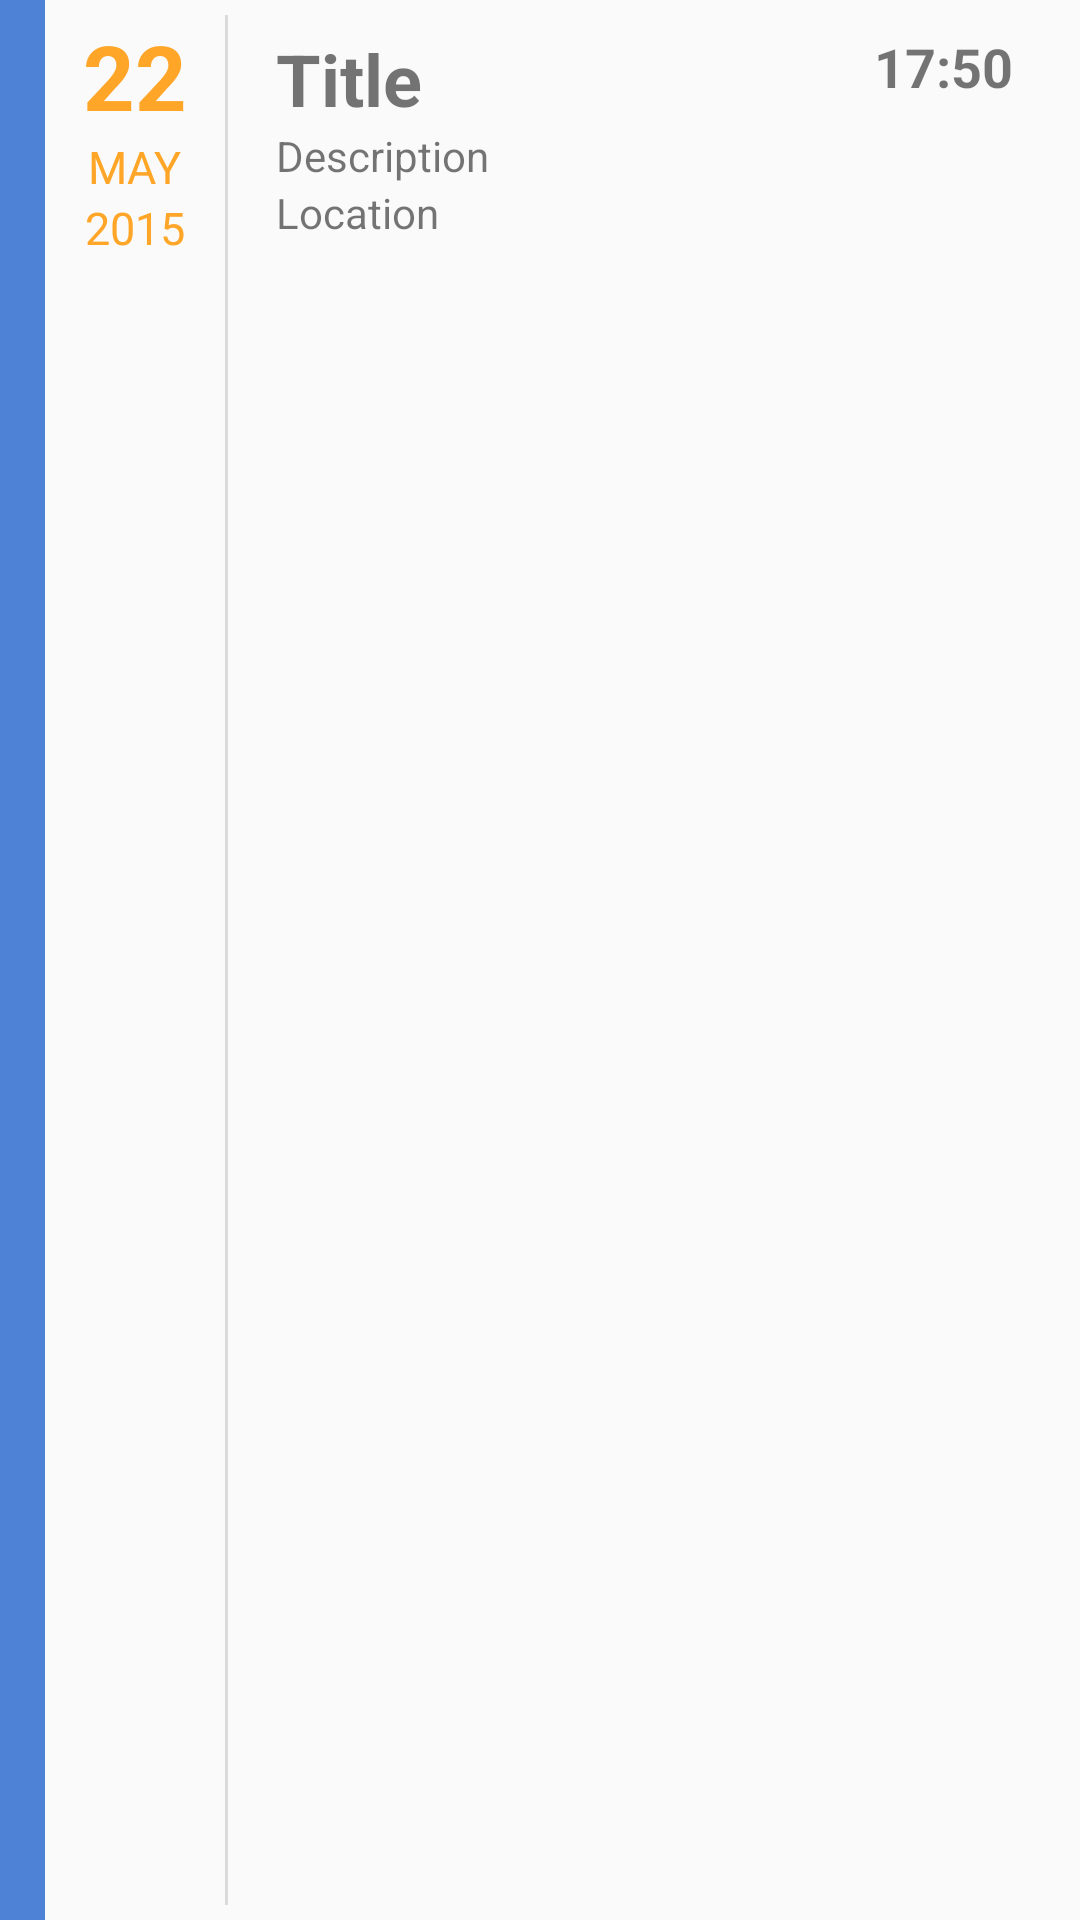

Layout XML and referenced resources for this Android screen:
<!-- AndroidManifest.xml: application theme AppTheme -->
<!-- res/layout/activity_resource3.xml -->
<?xml version="1.0" encoding="utf-8"?>
<RelativeLayout xmlns:android="http://schemas.android.com/apk/res/android"
    android:id="@+id/container3"
    android:layout_width="match_parent"
    android:layout_height="80dp"
    android:clickable="true">

    <RelativeLayout
        android:id="@+id/relaboveline1"
        android:layout_width="match_parent"
        android:layout_height="match_parent">

        <View
            android:id="@+id/sidebar"
            android:layout_width="15dp"
            android:layout_height="match_parent"
            android:background="#4e82d6" />

        <LinearLayout
            android:layout_width="match_parent"
            android:layout_height="match_parent"
            android:paddingTop="5dp"
            android:paddingBottom="5dp"
            android:weightSum="100"
            android:layout_toRightOf="@+id/sidebar"
            android:layout_toEndOf="@+id/sidebar">

            <LinearLayout
                android:layout_width="0dp"
                android:layout_height="wrap_content"
                android:layout_weight="20">

                <RelativeLayout
                    android:id="@+id/cal"
                    android:layout_width="60dp"
                    android:layout_height="match_parent">

                    <TextView
                        android:id="@+id/date"
                        android:layout_width="wrap_content"
                        android:layout_height="wrap_content"
                        android:text="22"
                        android:textColor="#ffa528"
                        android:textStyle="bold"
                        android:layout_centerHorizontal="true"
                        android:textSize="30sp"
                        android:layout_alignParentTop="true" />


                    <TextView
                        android:id="@+id/month"
                        android:textColor="#ffa528"
                        android:layout_width="wrap_content"
                        android:layout_height="wrap_content"
                        android:layout_centerHorizontal="true"
                        android:layout_below="@+id/date"
                        android:textSize="15sp"
                        android:text="MAY" />

                    <TextView
                        android:id="@+id/year"
                        android:textColor="#ffa528"
                        android:layout_width="wrap_content"
                        android:layout_height="wrap_content"
                        android:layout_centerHorizontal="true"
                        android:layout_below="@+id/month"
                        android:textSize="15sp"
                        android:text="2015" />
                </RelativeLayout>

                <View
                    android:id="@+id/divider"
                    android:layout_width="1dp"
                    android:layout_height="match_parent"
                    android:layout_toRightOf="@+id/cal"
                    android:layout_toEndOf="@+id/cal"
                    android:background="#DADADA" />
            </LinearLayout>

            <LinearLayout
                android:layout_width="0dp"
                android:layout_height="wrap_content"
                android:layout_weight="75">

                <RelativeLayout
                    android:id="@+id/content"
                    android:layout_width="match_parent"
                    android:paddingTop="5dp"
                    android:paddingLeft="8dp"
                    android:layout_height="match_parent">

                    <TextView
                        android:id="@+id/title"
                        android:layout_width="wrap_content"
                        android:layout_height="wrap_content"
                        android:textSize="24sp"
                        android:textStyle="bold"
                        android:text="Title" />

                    <TextView
                        android:id="@+id/contentdesc"
                        android:layout_width="wrap_content"
                        android:layout_height="wrap_content"
                        android:layout_below="@+id/title"
                        android:text="Description" />

                    <TextView
                        android:layout_width="wrap_content"
                        android:layout_height="wrap_content"
                        android:id="@+id/place"
                        android:layout_below="@id/contentdesc"
                        android:text="Location"/>

                    <TextView
                        android:layout_width="wrap_content"
                        android:layout_height="wrap_content"
                        android:textSize="18sp"
                        android:layout_centerHorizontal="true"
                        android:textStyle="bold"
                        android:text="17:50"
                        android:layout_marginRight="5dp"
                        android:id="@+id/timeView"
                        android:layout_alignParentRight="true"/>

                    <ImageView
                        android:layout_width="50dp"
                        android:layout_height="50dp"
                        android:src="@drawable/cal_add"
                        android:layout_marginTop="5dp"
                        android:id="@+id/cal_pic"
                        android:layout_below="@id/timeView"
                        android:layout_alignParentRight="true"/>
                </RelativeLayout>
            </LinearLayout>
        </LinearLayout>
    </RelativeLayout>
</RelativeLayout>
<!-- resources referenced by this layout -->
<resources>
  <style name="AppTheme" parent="Theme.AppCompat.Light.DarkActionBar">
          
          <item name="colorPrimary">#ffcc</item>
          <item name="colorPrimaryDark">@color/colorPrimaryDark</item>
          <item name="colorAccent">@color/colorAccent</item>
      </style>
  <!-- not gathered from this repository: default colours our renderer supplied (Android Studio template values) -->
  <color name="colorPrimaryDark">#FF3700B3</color>
  <color name="colorAccent">#FF03DAC5</color>
</resources>
